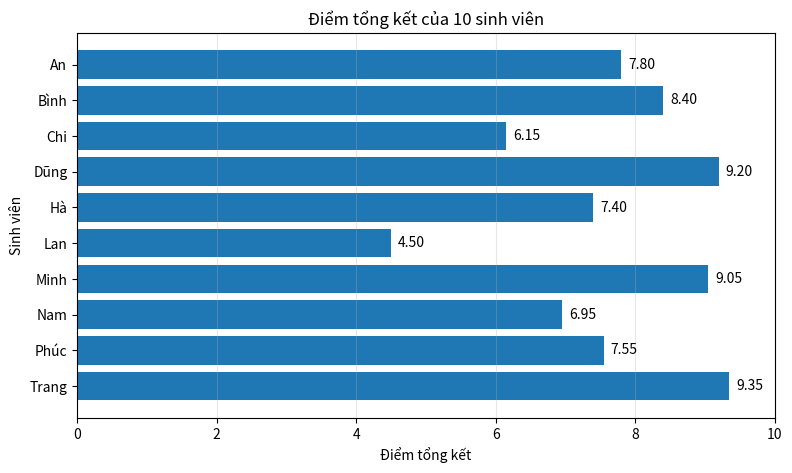

Python code for this plot:
#0. Import thư viện
import pandas as pd
import matplotlib.pyplot as plt

#1. Tạo DataFrame chứa thông tin 10 sinh viên
df = pd.DataFrame({
    "Ho_ten": ["Nguyễn Văn An", "Trần Thị Bình", "Lê Minh Chi", "Phạm Quốc Dũng", "Hoàng Thu Hà",
               "Vũ Ngọc Lan", "Đặng Hoàng Minh", "Bùi Thành Nam", "Đỗ Hồng Phúc", "Ngô Thùy Trang"],
    "Chuyen_can": [9, 10, 8, 10, 9, 7, 10, 8, 9, 10],
    "Giua_ky":    [7.5, 8, 6, 9, 7, 4.5, 8.5, 7, 7.5, 9.5],
    "Cuoi_ky":    [7.5, 8, 5.5, 9, 7, 3.5, 9, 6.5, 7, 9],
})

# Hiển thị bảng dữ liệu
df

#2. Tính điểm tổng kết
# Tổng kết = 20% Chuyên cần + 30% Giữa kỳ + 50% Cuối kỳ
df["Tong_ket"] = (0.2 * df["Chuyen_can"] + 0.3 * df["Giua_ky"] + 0.5 * df["Cuoi_ky"]).round(2)
df

#3. Xếp loại sinh viên
def xep_loai(diem):
    if diem >= 8.5:
        return "Giỏi"
    elif diem >= 7.0:
        return "Khá"
    elif diem >= 5.0:
        return "Trung bình"
    else:
        return "Yếu"

df["Xep_loai"] = df["Tong_ket"].apply(xep_loai)
df

#4. Thống kê
diem_tb = round(df["Tong_ket"].mean(), 2)
sv_cao_nhat = df.loc[df["Tong_ket"].idxmax()]
sv_thap_nhat = df.loc[df["Tong_ket"].idxmin()]
so_sv_dat = (df["Tong_ket"] >= 5).sum()

print("Điểm tổng kết trung bình của lớp:", diem_tb)
print(f"Sinh viên điểm cao nhất: {sv_cao_nhat['Ho_ten']} ({sv_cao_nhat['Tong_ket']})")
print(f"Sinh viên điểm thấp nhất: {sv_thap_nhat['Ho_ten']} ({sv_thap_nhat['Tong_ket']})")
print(f"Số sinh viên đạt (>= 5): {so_sv_dat}/{len(df)}")

#5. Trực quan hóa: biểu đồ cột điểm tổng kết của 10 sinh viên
ten = df["Ho_ten"].str.split().str[-1]   # lấy tên (từ cuối) cho gọn

plt.figure(figsize=(9, 5))
plt.barh(ten, df["Tong_ket"])
plt.gca().invert_yaxis()                  # SV đầu danh sách nằm trên cùng
plt.title("Điểm tổng kết của 10 sinh viên")
plt.xlabel("Điểm tổng kết")
plt.ylabel("Sinh viên")
plt.xlim(0, 10)
for i, d in enumerate(df["Tong_ket"]):
    plt.text(d + 0.1, i, f"{d:.2f}", va="center")
plt.grid(axis="x", alpha=0.3)
plt.show()
